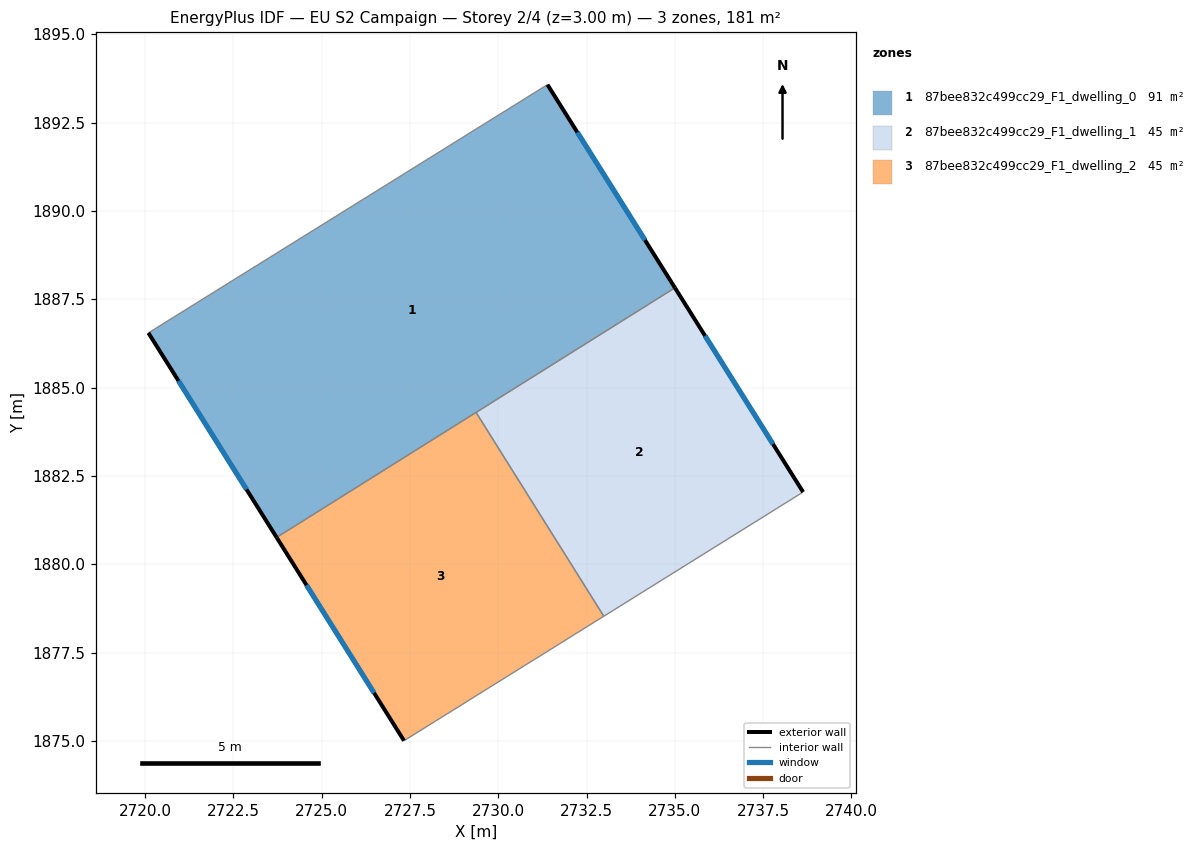
=== STOREY PLAN SPEC (per zone: floor XY polygon, exterior-wall plan segments, windows/doors) ===
zone 1: 87bee832c499cc29_F1_dwelling_0  (90.6 m²)
  floor: (2731.39, 1893.58) (2735.00, 1887.83) (2723.73, 1880.76) (2720.10, 1886.55)
  exterior wall: (2735.00, 1887.83) – (2731.39, 1893.58)  [6.8 m]
    window: (2734.15, 1889.18) – (2732.24, 1892.23)  [5.7 m²]
  exterior wall: (2720.10, 1886.55) – (2723.73, 1880.76)  [6.8 m]
    window: (2720.95, 1885.19) – (2722.88, 1882.12)  [5.8 m²]
  interior walls: 3
zone 2: 87bee832c499cc29_F1_dwelling_1  (45.3 m²)
  floor: (2735.00, 1887.83) (2738.63, 1882.04) (2732.99, 1878.53) (2729.37, 1884.30)
  exterior wall: (2738.63, 1882.04) – (2735.00, 1887.83)  [6.8 m]
    window: (2737.78, 1883.40) – (2735.85, 1886.47)  [5.8 m²]
  interior walls: 3
zone 3: 87bee832c499cc29_F1_dwelling_2  (45.3 m²)
  floor: (2729.37, 1884.30) (2732.99, 1878.53) (2727.33, 1875.01) (2723.73, 1880.76)
  exterior wall: (2723.73, 1880.76) – (2727.33, 1875.01)  [6.8 m]
    window: (2724.57, 1879.41) – (2726.49, 1876.36)  [5.7 m²]
  interior walls: 3

=== DERIVED (storey summary) ===
Building: EU S2 Campaign
Storey: 2 of 4  (floor level z = 3.00 m)
Storey gross floor area: 181.2 m²
Zones on this storey: 3
  - 87bee832c499cc29_F1_dwelling_0: floor 90.6 m²; exterior wall 13.6 m (40.9 m²); 2 window(s) 11.5 m²; WWR 28.1%
  - 87bee832c499cc29_F1_dwelling_1: floor 45.3 m²; exterior wall 6.8 m (20.5 m²); 1 window(s) 5.8 m²; WWR 28.1%
  - 87bee832c499cc29_F1_dwelling_2: floor 45.3 m²; exterior wall 6.8 m (20.4 m²); 1 window(s) 5.7 m²; WWR 28.1%
Zone adjacency (shared interzone walls):
  - 87bee832c499cc29_F1_dwelling_0 ↔ 87bee832c499cc29_F1_dwelling_1
  - 87bee832c499cc29_F1_dwelling_0 ↔ 87bee832c499cc29_F1_dwelling_2
  - 87bee832c499cc29_F1_dwelling_1 ↔ 87bee832c499cc29_F1_dwelling_2